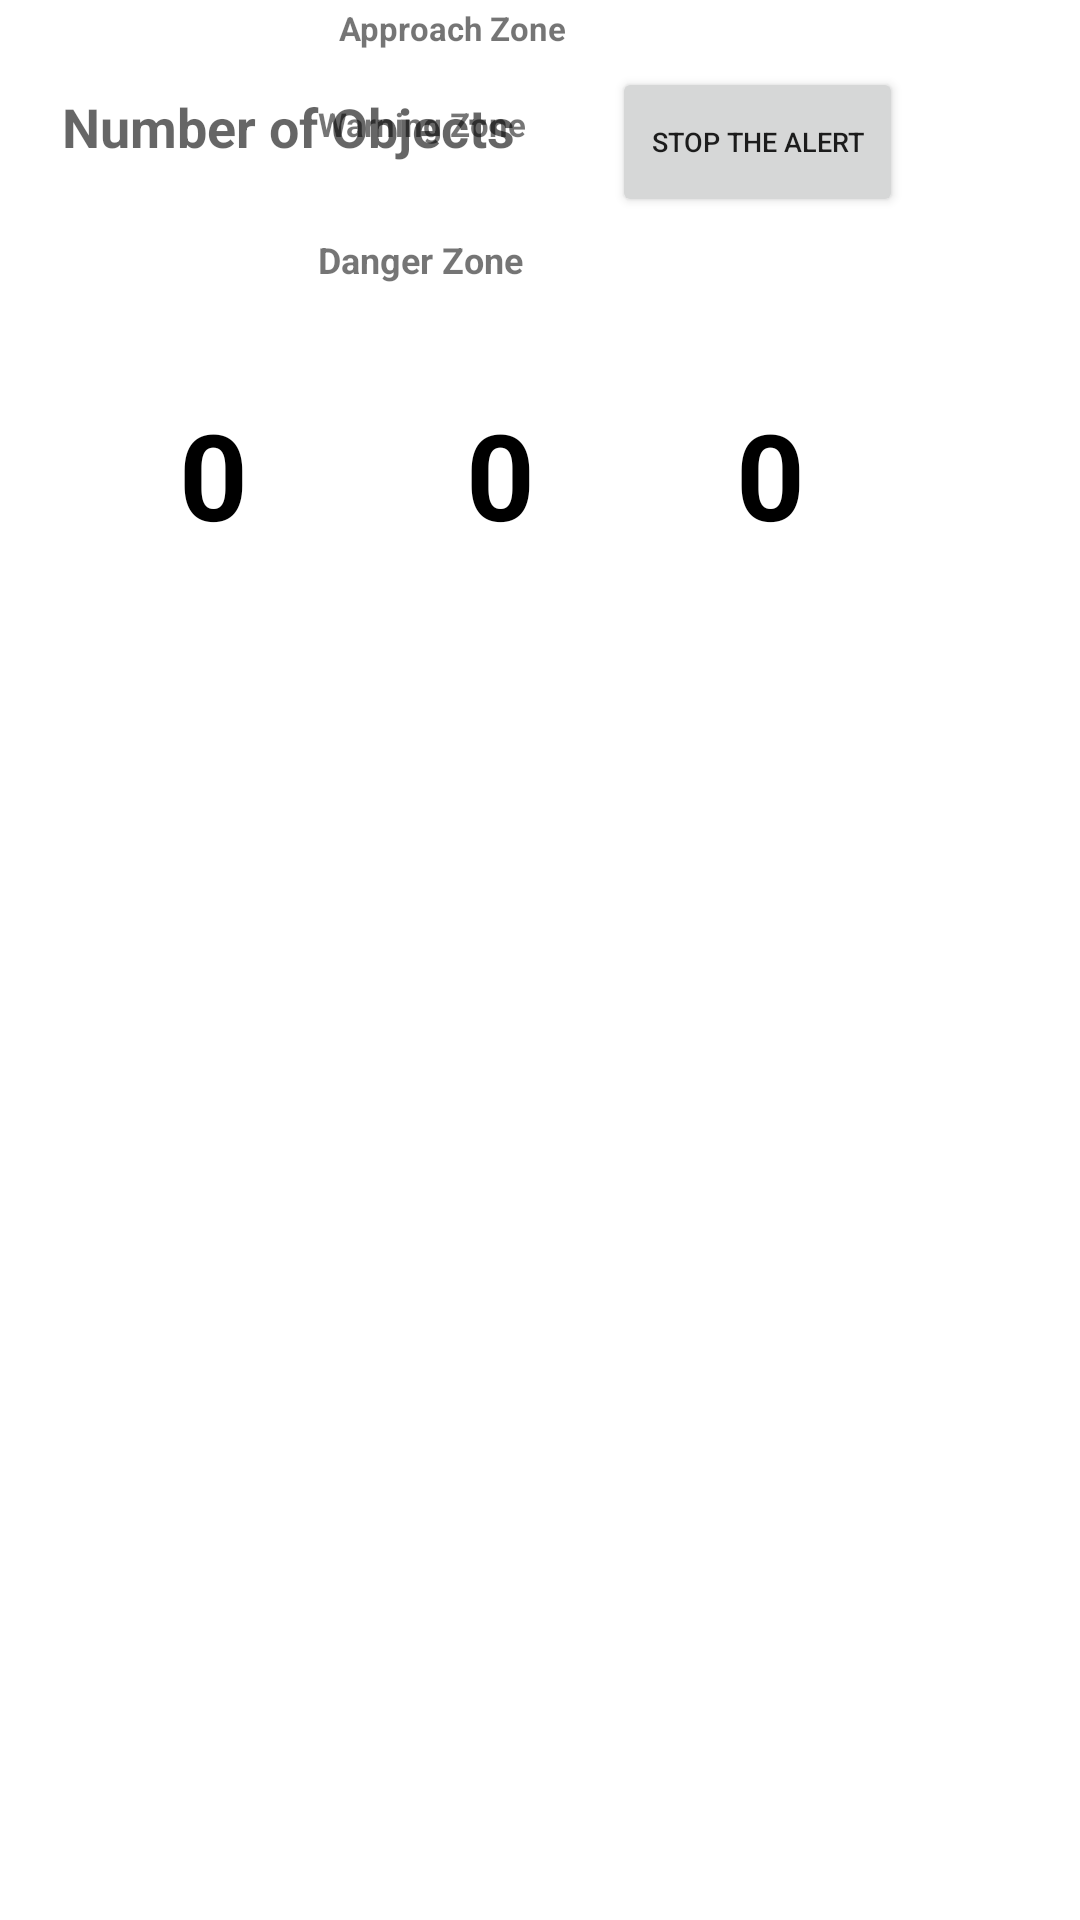

Layout XML and referenced resources for this Android screen:
<!-- AndroidManifest.xml: application theme Theme.bleappfornrf52 -->
<!-- res/layout/fragment_warning.xml -->
<androidx.constraintlayout.widget.ConstraintLayout xmlns:android="http://schemas.android.com/apk/res/android"
    xmlns:app="http://schemas.android.com/apk/res-auto"
    xmlns:tools="http://schemas.android.com/tools"
    android:layout_width="match_parent"
    android:layout_height="wrap_content"
    android:screenOrientation="landscape"
    tools:context="com.example.bleappfornrf52.Fragments.WarningServiceFragment">


    

    <ImageView
        android:id="@+id/imageView3"
        android:layout_width="283dp"
        android:layout_height="167dp"
        android:layout_marginEnd="64dp"
        app:layout_constraintBottom_toBottomOf="@+id/imageView5"
        app:layout_constraintEnd_toEndOf="parent"
        app:layout_constraintHorizontal_bias="0.0"
        app:layout_constraintStart_toStartOf="@+id/label_warning"
        app:layout_constraintTop_toBottomOf="@+id/label_warning"
        app:layout_constraintVertical_bias="0.0"
        app:srcCompat="@drawable/box" />

    <TextView
        android:id="@+id/Textview_Recievevalue_a2"
        android:layout_width="65dp"
        android:layout_height="46dp"
        android:layout_columnWeight="1"
        android:gravity="center"
        android:inputType="number"
        android:maxLength="3"
        android:minHeight="48dp"
        android:text="0"
        android:textSize="40dp"
        android:textStyle="bold"
        android:textColor="@color/black"
        app:layout_constraintBottom_toBottomOf="@+id/imageView3"
        app:layout_constraintEnd_toEndOf="@+id/imageView3"
        app:layout_constraintHorizontal_bias="0.522"
        app:layout_constraintStart_toStartOf="@+id/imageView3"
        app:layout_constraintTop_toTopOf="@+id/imageView3"
        app:layout_constraintVertical_bias="0.636"
        tools:ignore="SpeakableTextPresentCheck" />

    <TextView
        android:id="@+id/Textview_Recievevalue_a3"
        android:layout_width="65dp"
        android:layout_height="46dp"
        android:layout_columnWeight="1"
        android:gravity="center"
        android:inputType="number"
        android:maxLength="3"
        android:minHeight="48dp"
        android:text="0"
        android:textSize="40dp"
        android:textStyle="bold"
        android:textColor="@color/black"
        app:layout_constraintBottom_toBottomOf="@+id/imageView3"
        app:layout_constraintEnd_toEndOf="@+id/imageView3"
        app:layout_constraintHorizontal_bias="0.935"
        app:layout_constraintStart_toStartOf="@+id/imageView3"
        app:layout_constraintTop_toTopOf="@+id/imageView3"
        app:layout_constraintVertical_bias="0.636"
        tools:ignore="SpeakableTextPresentCheck" />

    <TextView
        android:id="@+id/Textview_Recievevalue_a1"
        android:layout_width="65dp"
        android:layout_height="46dp"
        android:layout_columnWeight="1"
        android:gravity="center"
        android:inputType="number"
        android:maxLength="3"
        android:minHeight="48dp"
        android:text="0"
        android:textSize="40dp"
        android:textStyle="bold"
        android:textColor="@color/black"
        app:layout_constraintBottom_toBottomOf="@+id/imageView3"
        app:layout_constraintEnd_toEndOf="@+id/imageView3"
        app:layout_constraintHorizontal_bias="0.082"
        app:layout_constraintStart_toStartOf="@+id/imageView3"
        app:layout_constraintTop_toTopOf="@+id/imageView3"
        app:layout_constraintVertical_bias="0.636"
        tools:ignore="SpeakableTextPresentCheck" />

    <Button
        android:id="@+id/button_AlertSTOP"
        android:layout_width="97dp"
        android:layout_height="50dp"
        android:layout_marginStart="28dp"
        android:text="Stop the Alert"
        android:textSize="9dp"
        app:layout_constraintBottom_toBottomOf="@+id/label_warning"
        app:layout_constraintStart_toEndOf="@+id/label_warning"
        app:layout_constraintTop_toTopOf="@+id/label_warning"
        app:layout_constraintVertical_bias="0.307" />

    <TextView
        android:id="@+id/label_warning"
        android:layout_width="wrap_content"
        android:layout_height="wrap_content"
        android:layout_marginEnd="184dp"
        android:text="Number of Objects "
        android:textAppearance="@style/TextAppearance.AppCompat.Medium"
        android:textSize="18dp"
        android:textStyle="bold"
        app:layout_constraintBottom_toBottomOf="@+id/imageView5"
        app:layout_constraintEnd_toEndOf="parent"
        app:layout_constraintTop_toTopOf="parent"
        app:layout_constraintVertical_bias="0.156" />

    <ImageView
        android:id="@+id/imageView5"
        android:layout_width="260dp"
        android:layout_height="216dp"
        android:src="@drawable/range"
        app:layout_constraintBottom_toBottomOf="parent"
        app:layout_constraintEnd_toEndOf="parent"
        app:layout_constraintHorizontal_bias="0.1"
        app:layout_constraintStart_toStartOf="parent"
        app:layout_constraintTop_toTopOf="parent"
        app:layout_constraintVertical_bias="0.0" />

    <TextView
        android:id="@+id/Textview_distance_warning"
        android:layout_width="120dp"
        android:layout_height="20dp"
        android:layout_marginTop="12dp"
        android:text="Warning Zone"
        android:textSize="11dp"
        android:textStyle="bold"
        app:layout_constraintBottom_toBottomOf="parent"
        app:layout_constraintEnd_toEndOf="@+id/imageView5"
        app:layout_constraintHorizontal_bias="0.685"
        app:layout_constraintStart_toStartOf="@+id/imageView5"
        app:layout_constraintTop_toBottomOf="@+id/Textview_distance_safe"
        app:layout_constraintVertical_bias="0.0" />

    <TextView
        android:id="@+id/Textview_distance_safe"
        android:layout_width="120dp"
        android:layout_height="20dp"
        android:text="Approach Zone"
        android:textSize="11dp"
        android:textStyle="bold"
        app:layout_constraintBottom_toBottomOf="@+id/imageView5"
        app:layout_constraintEnd_toEndOf="@+id/imageView5"
        app:layout_constraintHorizontal_bias="0.735"
        app:layout_constraintStart_toStartOf="@+id/imageView5"
        app:layout_constraintTop_toTopOf="@+id/imageView5"
        app:layout_constraintVertical_bias="0.01" />

    <TextView
        android:id="@+id/Textview_distance_danger"
        android:layout_width="120dp"
        android:layout_height="20dp"
        android:layout_marginTop="12dp"
        android:text="Danger Zone"
        android:textSize="12dp"
        android:textStyle="bold"
        app:layout_constraintBottom_toBottomOf="parent"
        app:layout_constraintEnd_toEndOf="@+id/imageView5"
        app:layout_constraintHorizontal_bias="0.685"
        app:layout_constraintStart_toStartOf="@+id/imageView5"
        app:layout_constraintTop_toBottomOf="@+id/Textview_distance_warning"
        app:layout_constraintVertical_bias="0.022" />

</androidx.constraintlayout.widget.ConstraintLayout>
<!-- resources referenced by this layout -->
<resources>
  <style name="Theme.bleappfornrf52" parent="Theme.MaterialComponents.DayNight.DarkActionBar">
          
          <item name="colorPrimary">@color/purple_500</item>
          <item name="colorPrimaryVariant">@color/purple_700</item>
          <item name="colorOnPrimary">@color/white</item>
          
          <item name="colorSecondary">@color/teal_200</item>
          <item name="colorSecondaryVariant">@color/teal_700</item>
          <item name="colorOnSecondary">@color/black</item>
          
          <item name="android:statusBarColor" tools:targetApi="l">?attr/colorPrimaryVariant</item>
          
      </style>
  <!-- not gathered from this repository: default colours our renderer supplied (Android Studio template values) -->
  <color name="purple_500">#FF6200EE</color>
  <color name="purple_700">#FF3700B3</color>
  <color name="teal_200">#FF03DAC5</color>
  <color name="teal_700">#FF018786</color>
  <color name="black">#FF000000</color>
  <color name="white">#FFFFFFFF</color>
</resources>
